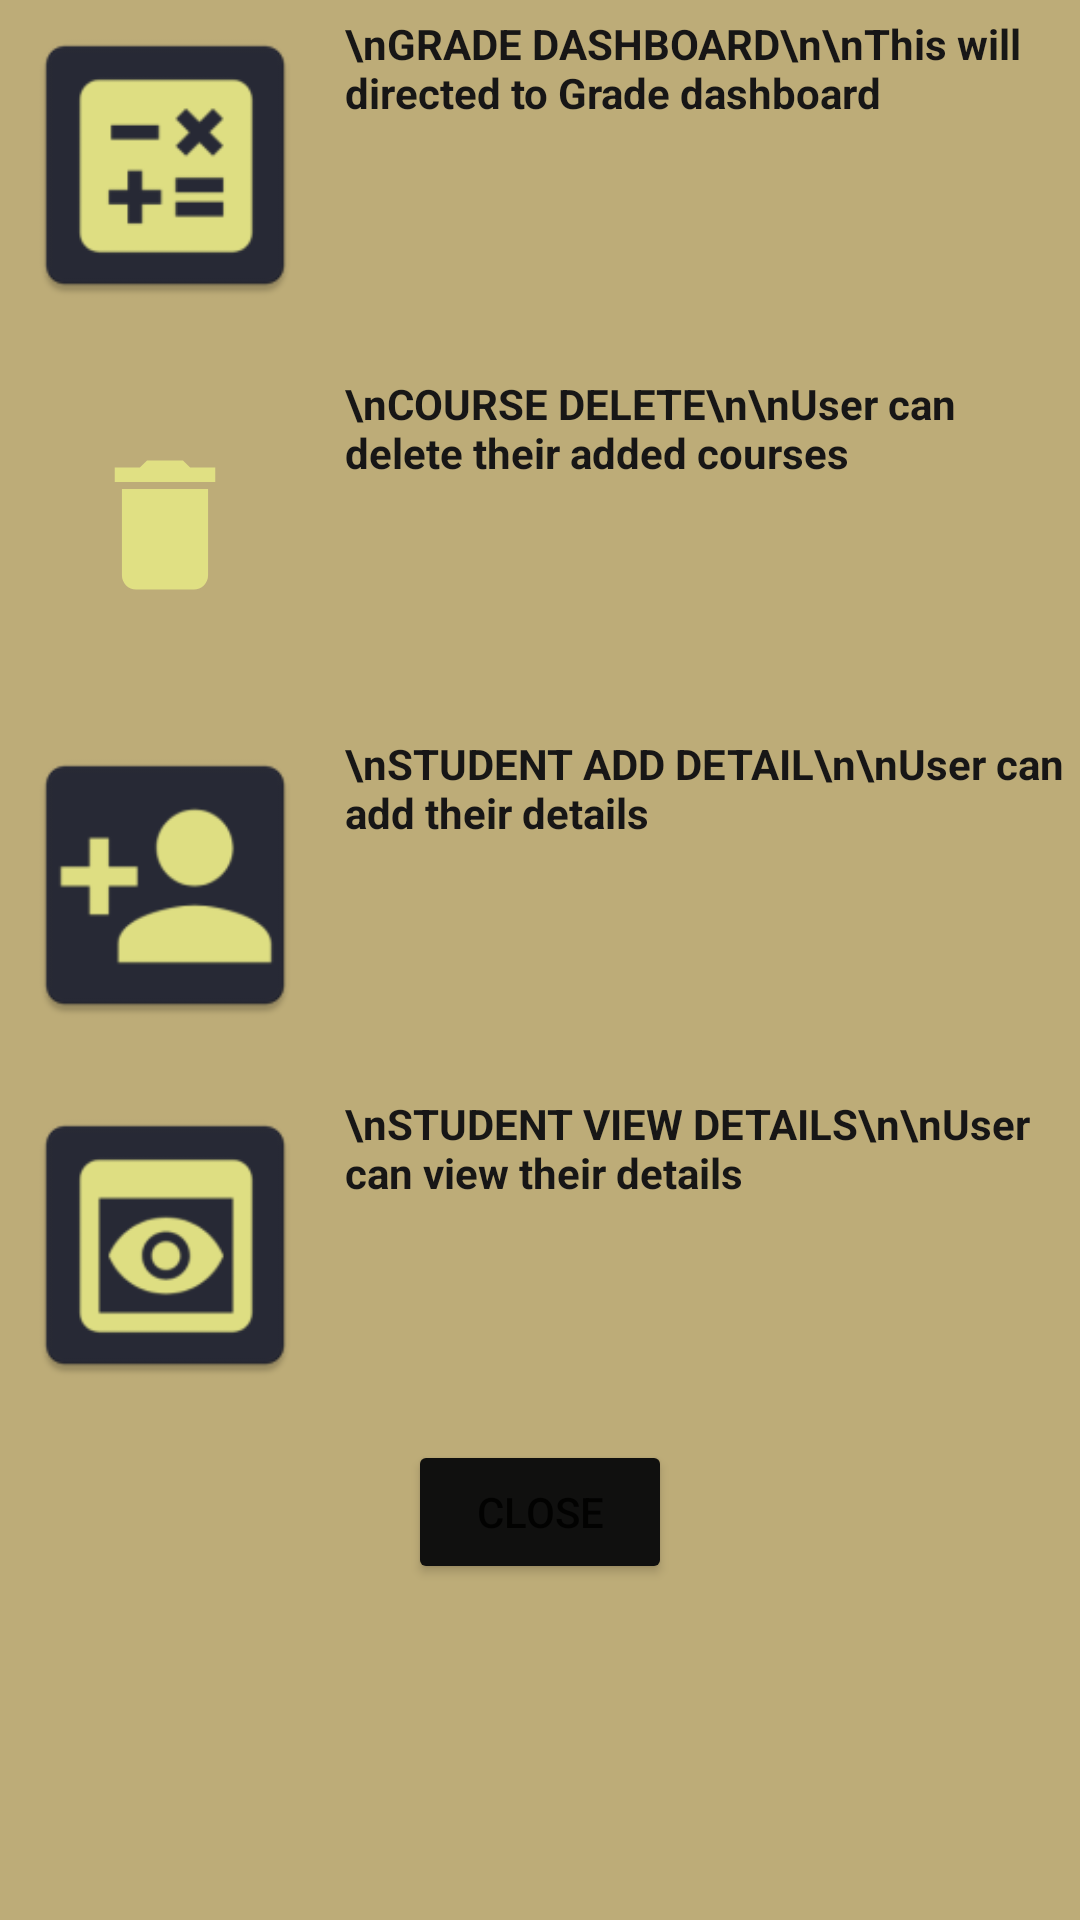

Write the Android layout XML for this screen, with the resource values it uses.
<!-- AndroidManifest.xml: application theme Theme.StudentHub -->
<!-- res/layout/helppopup_student_area.xml -->
<?xml version="1.0" encoding="utf-8"?>
<ScrollView  xmlns:android="http://schemas.android.com/apk/res/android"
    xmlns:app="http://schemas.android.com/apk/res-auto"
    xmlns:tools="http://schemas.android.com/tools"
    android:layout_width="match_parent"
    android:layout_height="match_parent"
    android:background="#BDAC78"

    >



    <LinearLayout
        android:layout_width="match_parent"
        android:layout_height="wrap_content"

        android:orientation="vertical"
        >

        <LinearLayout
            android:layout_width="match_parent"
            android:layout_height="120dp"
            android:orientation="horizontal"
            android:padding="5dp">


            <ImageView
                android:layout_width="100dp"
                android:layout_height="100dp"
                android:src="@mipmap/std_area_gradecalimage2">

            </ImageView>
            <TextView
                android:id="@+id/textView2"
                android:layout_width="match_parent"
                android:layout_height="wrap_content"
                android:padding="0dp"
                android:paddingStart="10dp"
                android:text="\nGRADE DASHBOARD\n\nThis will directed to Grade dashboard"

                android:textColor="#171616"
                android:textStyle="bold"
                app:layout_constraintEnd_toEndOf="parent"
                app:layout_constraintStart_toStartOf="parent"
                app:layout_constraintTop_toTopOf="parent" />


        </LinearLayout>


        <LinearLayout
            android:layout_width="match_parent"
            android:layout_height="120dp"
            android:orientation="horizontal"
            android:padding="5dp">


            <ImageView
                android:layout_width="100dp"
                android:layout_height="100dp"
                android:src="@drawable/admin_delete_image6_foreground">

            </ImageView>
            <TextView
                android:id="@+id/textView2"
                android:layout_width="match_parent"
                android:layout_height="wrap_content"
                android:padding="0dp"
                android:paddingStart="10dp"
                android:text="\nCOURSE DELETE\n\nUser can delete their added courses"

                android:textColor="#171616"
                android:textStyle="bold"
                app:layout_constraintEnd_toEndOf="parent"
                app:layout_constraintStart_toStartOf="parent"
                app:layout_constraintTop_toTopOf="parent"
                tools:ignore="DuplicateIds" />


        </LinearLayout>

        <LinearLayout
            android:layout_width="match_parent"
            android:layout_height="120dp"
            android:orientation="horizontal"
            android:padding="5dp">


            <ImageView
                android:layout_width="100dp"
                android:layout_height="100dp"
                android:src="@mipmap/std_area_addstddetailimage2">

            </ImageView>
            <TextView
                android:id="@+id/textView2"
                android:layout_width="match_parent"
                android:layout_height="wrap_content"
                android:padding="0dp"
                android:paddingStart="10dp"
                android:text="\nSTUDENT ADD DETAIL\n\nUser can add their details"

                android:textColor="#171616"
                android:textStyle="bold"
                app:layout_constraintEnd_toEndOf="parent"
                app:layout_constraintStart_toStartOf="parent"
                app:layout_constraintTop_toTopOf="parent" />


        </LinearLayout>

        <LinearLayout
            android:layout_width="match_parent"
            android:layout_height="120dp"
            android:orientation="horizontal"
            android:padding="5dp">


            <ImageView
                android:layout_width="100dp"
                android:layout_height="100dp"
                android:src="@mipmap/std_area_viewstddetail2">

            </ImageView>
            <TextView
                android:id="@+id/textView2"
                android:layout_width="match_parent"
                android:layout_height="wrap_content"
                android:padding="0dp"
                android:paddingStart="10dp"
                android:text="\nSTUDENT VIEW DETAILS\n\nUser can view their details"

                android:textColor="#171616"
                android:textStyle="bold"
                app:layout_constraintEnd_toEndOf="parent"
                app:layout_constraintStart_toStartOf="parent"
                app:layout_constraintTop_toTopOf="parent" />


        </LinearLayout>

        <Button
            android:id="@+id/mainMenuBtnClose"
            android:layout_width="wrap_content"
            android:layout_height="wrap_content"
            android:backgroundTint="#10100F"
            android:layout_gravity="center"
            android:text="Close"
            app:layout_constraintEnd_toEndOf="parent"
            app:layout_constraintHorizontal_bias="0.498"
            app:layout_constraintStart_toStartOf="parent"
            app:layout_constraintTop_toBottomOf="@+id/textView2" />




    </LinearLayout>


</ScrollView>
<!-- resources referenced by this layout -->
<resources>
  <!-- drawable admin_delete_image6_foreground (drawable) -->
  <vector xmlns:android="http://schemas.android.com/apk/res/android"
      android:width="108dp"
      android:height="108dp"
      android:viewportWidth="108"
      android:viewportHeight="108"
      android:tint="#E0E083">
    <group android:scaleX="2.5839"
        android:scaleY="2.5839"
        android:translateX="22.9932"
        android:translateY="22.9932">
      <path
          android:fillColor="@android:color/white"
          android:pathData="M6,19c0,1.1 0.9,2 2,2h8c1.1,0 2,-0.9 2,-2V7H6v12zM19,4h-3.5l-1,-1h-5l-1,1H5v2h14V4z"/>
    </group>
  </vector>
  <!-- mipmap std_area_addstddetailimage2: png bitmap (mipmap-hdpi, 1507 bytes) -->
  <!-- mipmap std_area_gradecalimage2: png bitmap (mipmap-hdpi, 1403 bytes) -->
  <!-- mipmap std_area_viewstddetail2: png bitmap (mipmap-hdpi, 1552 bytes) -->
  <style name="Theme.StudentHub" parent="Theme.MaterialComponents.DayNight.DarkActionBar">
          
          <item name="colorPrimary">@color/purple_500</item>
          <item name="colorPrimaryVariant">@color/purple_700</item>
          <item name="colorOnPrimary">@color/white</item>
          
          <item name="colorSecondary">@color/teal_200</item>
          <item name="colorSecondaryVariant">@color/teal_700</item>
          <item name="colorOnSecondary">@color/black</item>
          
          <item name="android:statusBarColor" tools:targetApi="l">@color/black</item>
          
      </style>
  <!-- not gathered from this repository: default colours our renderer supplied (Android Studio template values) -->
  <color name="purple_500">#FF6200EE</color>
  <color name="purple_700">#FF3700B3</color>
  <color name="teal_200">#FF03DAC5</color>
  <color name="teal_700">#FF018786</color>
  <color name="black">#FF000000</color>
  <color name="white">#FFFFFFFF</color>
</resources>
